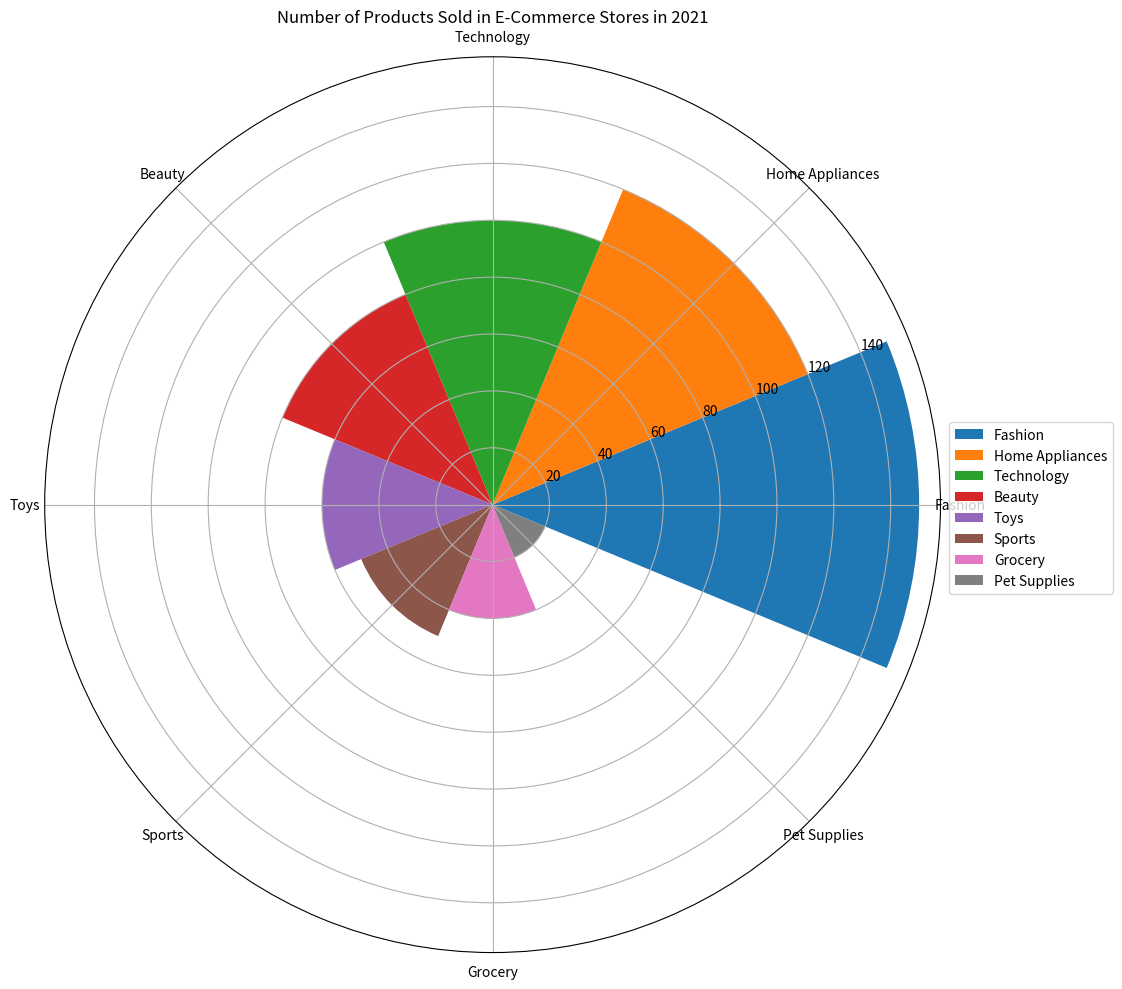

The matplotlib source for this figure: (Note: this script raises an exception after producing the figure.)

import matplotlib.pyplot as plt
import numpy as np

data_labels = ['Fashion','Home Appliances','Technology','Beauty','Toys','Sports','Grocery','Pet Supplies']
data = [150,120,100,80,60,50,40,20]
line_labels = ['Product Category','Number']

# Set up figure
fig = plt.figure(figsize=(12,10))
ax = fig.add_subplot(111, projection='polar')

# Calculate the sector angle
num_categories = len(data_labels)
sector_angle = (2 * np.pi) / num_categories

# Plot data
for i in range(num_categories):
    ax.bar(i * sector_angle, data[i], width=sector_angle, label=data_labels[i], color=f'C{i}')

ax.set_xticks(np.arange(0, 2 * np.pi, sector_angle))
ax.set_xticklabels(data_labels, rotation=90)
ax.legend(bbox_to_anchor=(1.2, 0.6))
ax.set_title('Number of Products Sold in E-Commerce Stores in 2021')

# Resize the figure
plt.tight_layout()

# Save the figure
plt.savefig('/cpfs01/user/yanxiangchao/code0/gpt_chart/structchart_simulation/simulated_data_corner_cases/rose/png/20231227-075144_40.png')

# Clear the current image state
plt.clf()
